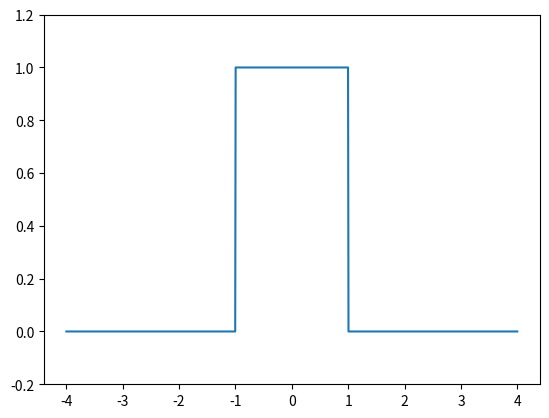

The matplotlib source for this figure:
import numpy as np
import matplotlib.pyplot as plt

def rect_wave(x,c,c0):     #起点为c0，宽度为c的矩形波
     if x>=(c+c0):
          r=0.0
     elif x<c0:
          r=0.0
     else:
          r=1
     return r

x=np.linspace(-4,4,1000)
y=np.array([rect_wave(t,2.0,-1.0) for t in x])
plt.ylim(-0.2,1.2)
plt.plot(x,y)
plt.show()